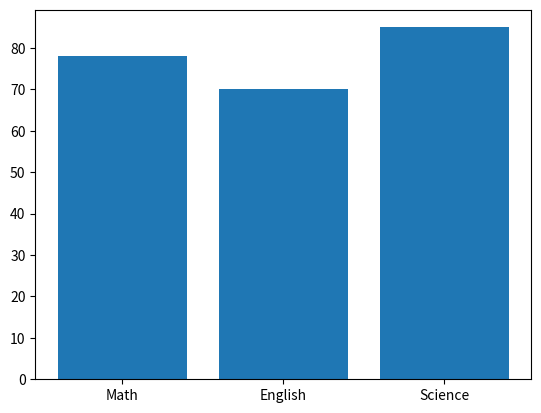

Source code (Python): (Note: this script raises an exception after producing the figure.)
import matplotlib.pyplot as plt
import seaborn as sns
import pandas as pd

plt.bar(["Math", "English", "Science"], [78, 70, 85])
plt.show()

sns.scatterplot(data=df,x="Study Hours",y="Marks")
